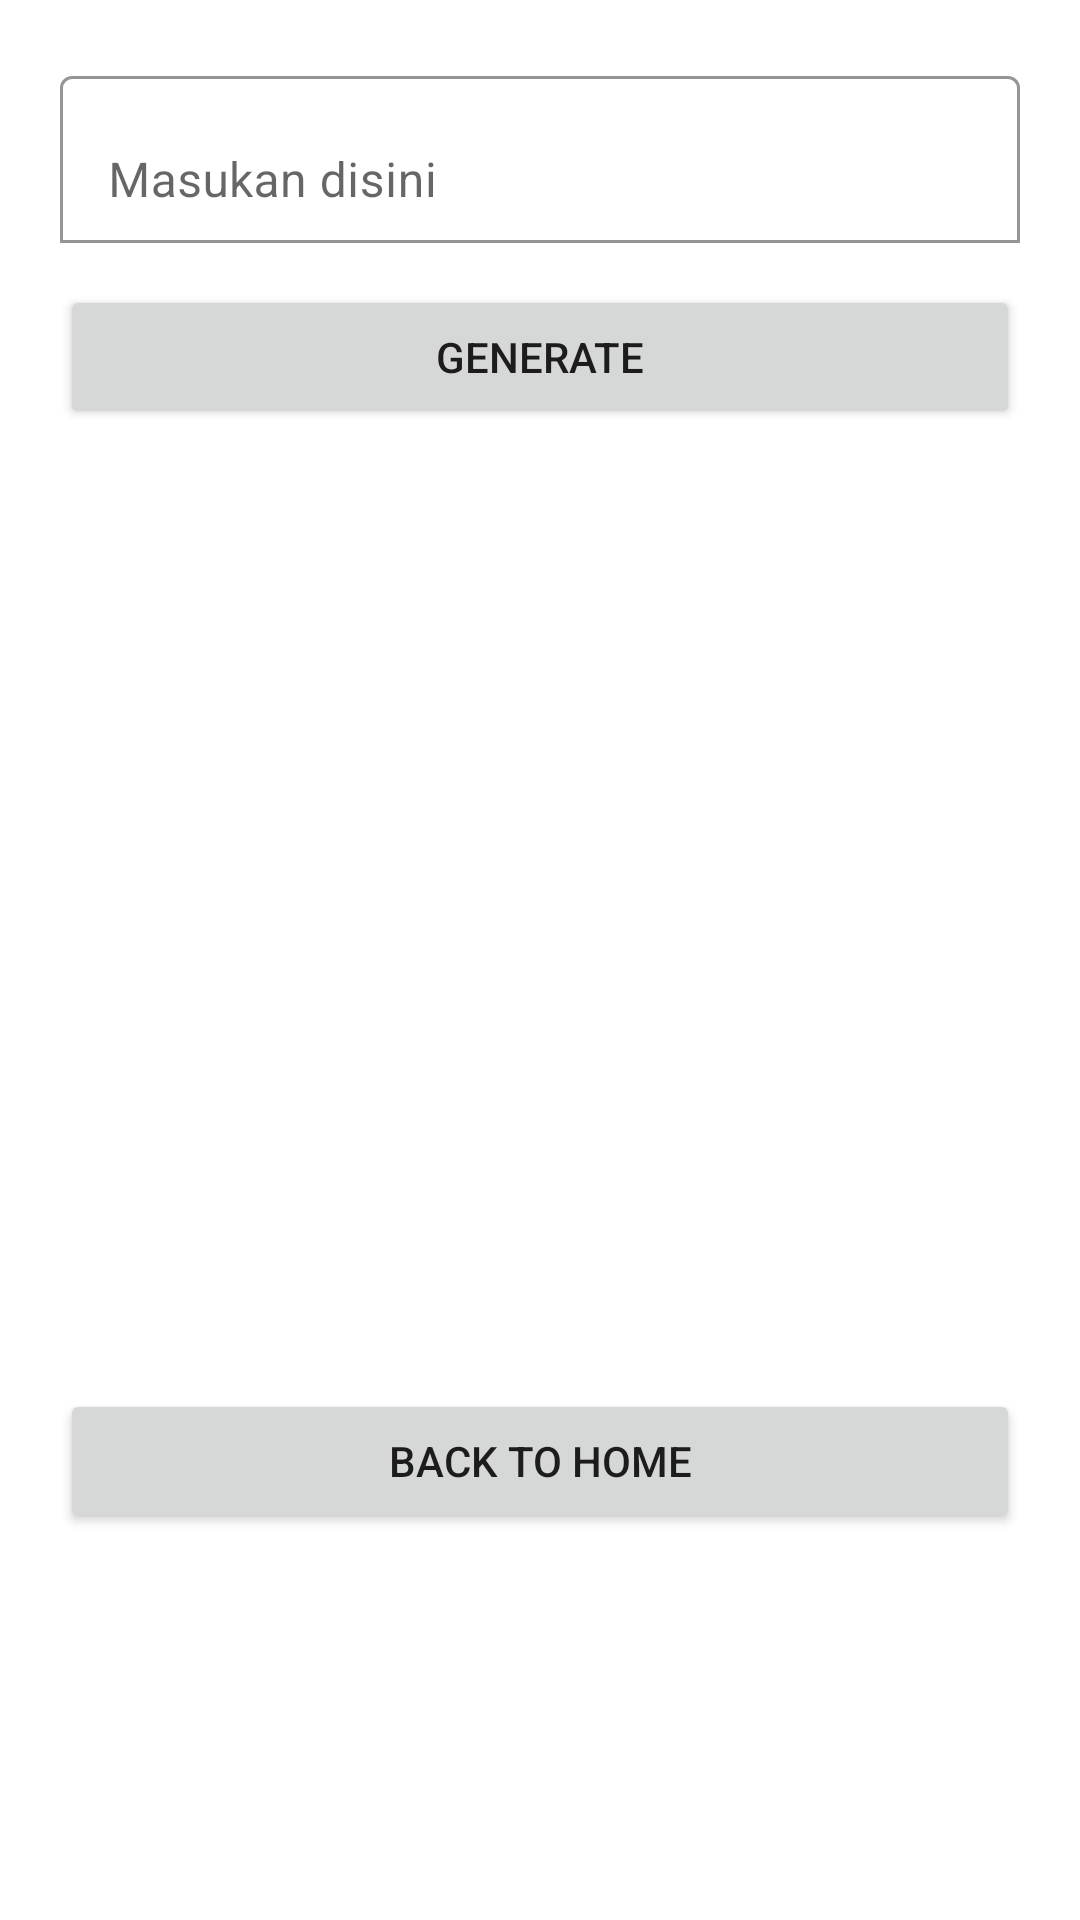

Android layout source for this screen:
<!-- AndroidManifest.xml: application theme Theme.MyApplication2 -->
<!-- res/layout/activity_generateqrcode.xml -->
<?xml version="1.0" encoding="utf-8"?>
<LinearLayout xmlns:android="http://schemas.android.com/apk/res/android"
    xmlns:app="http://schemas.android.com/apk/res-auto"
    xmlns:tools="http://schemas.android.com/tools"
    android:layout_width="match_parent"
    android:layout_height="match_parent"
    android:orientation="vertical"
    android:padding="20dp"
    tools:context=".model_qrcode.GenerateQRCodeActivity">

    <com.google.android.material.textfield.TextInputLayout
        android:layout_width="match_parent"
        android:layout_height="wrap_content"
        android:layout_marginBottom="14dp"
        app:boxBackgroundColor="@color/white"
        app:boxBackgroundMode="outline">

        <EditText
            android:id="@+id/edit_code"
            android:layout_width="match_parent"
            android:layout_height="wrap_content"
            android:hint="Masukan disini"
            android:inputType="text"
            tools:ignore="HardcodedText,SpeakableTextPresentCheck"
            android:autofillHints="" />
    </com.google.android.material.textfield.TextInputLayout>

    <Button
        android:id="@+id/btn_generate"
        android:layout_width="match_parent"
        android:layout_height="wrap_content"
        android:layout_marginBottom="20dp"
        android:text="Generate"
        tools:ignore="HardcodedText" />

    <ImageView
        android:id="@+id/image_qr"
        android:layout_width="match_parent"
        android:layout_height="300dp"
        tools:ignore="ContentDescription" />

    <Button
        android:id="@+id/btn_backtohome"
        android:layout_width="match_parent"
        android:layout_height="wrap_content"
        android:layout_marginBottom="20dp"
        android:text="Back to Home"
        tools:ignore="HardcodedText" />

</LinearLayout>
<!-- resources referenced by this layout -->
<resources>
  <color name="white">#FFFFFF</color>
  <style name="Theme.MyApplication2" parent="Theme.MaterialComponents.DayNight.DarkActionBar">
          
          <item name="colorPrimary">@color/blue</item>
          <item name="colorPrimaryVariant">@color/purple_700</item>
          <item name="colorOnPrimary">@color/black</item>
          
          <item name="colorSecondary">@color/teal_200</item>
          <item name="colorSecondaryVariant">@color/teal_700</item>
          <item name="colorOnSecondary">@color/black</item>
          
          <item name="android:statusBarColor">?attr/colorPrimaryVariant</item>
          
      </style>
  <color name="blue">#2CB0ED</color>
  <color name="purple_700">#FF3700B3</color>
  <color name="black">#FF000000</color>
  <color name="teal_200">#2CB0ED</color>
  <color name="teal_700">#FF018786</color>
</resources>
